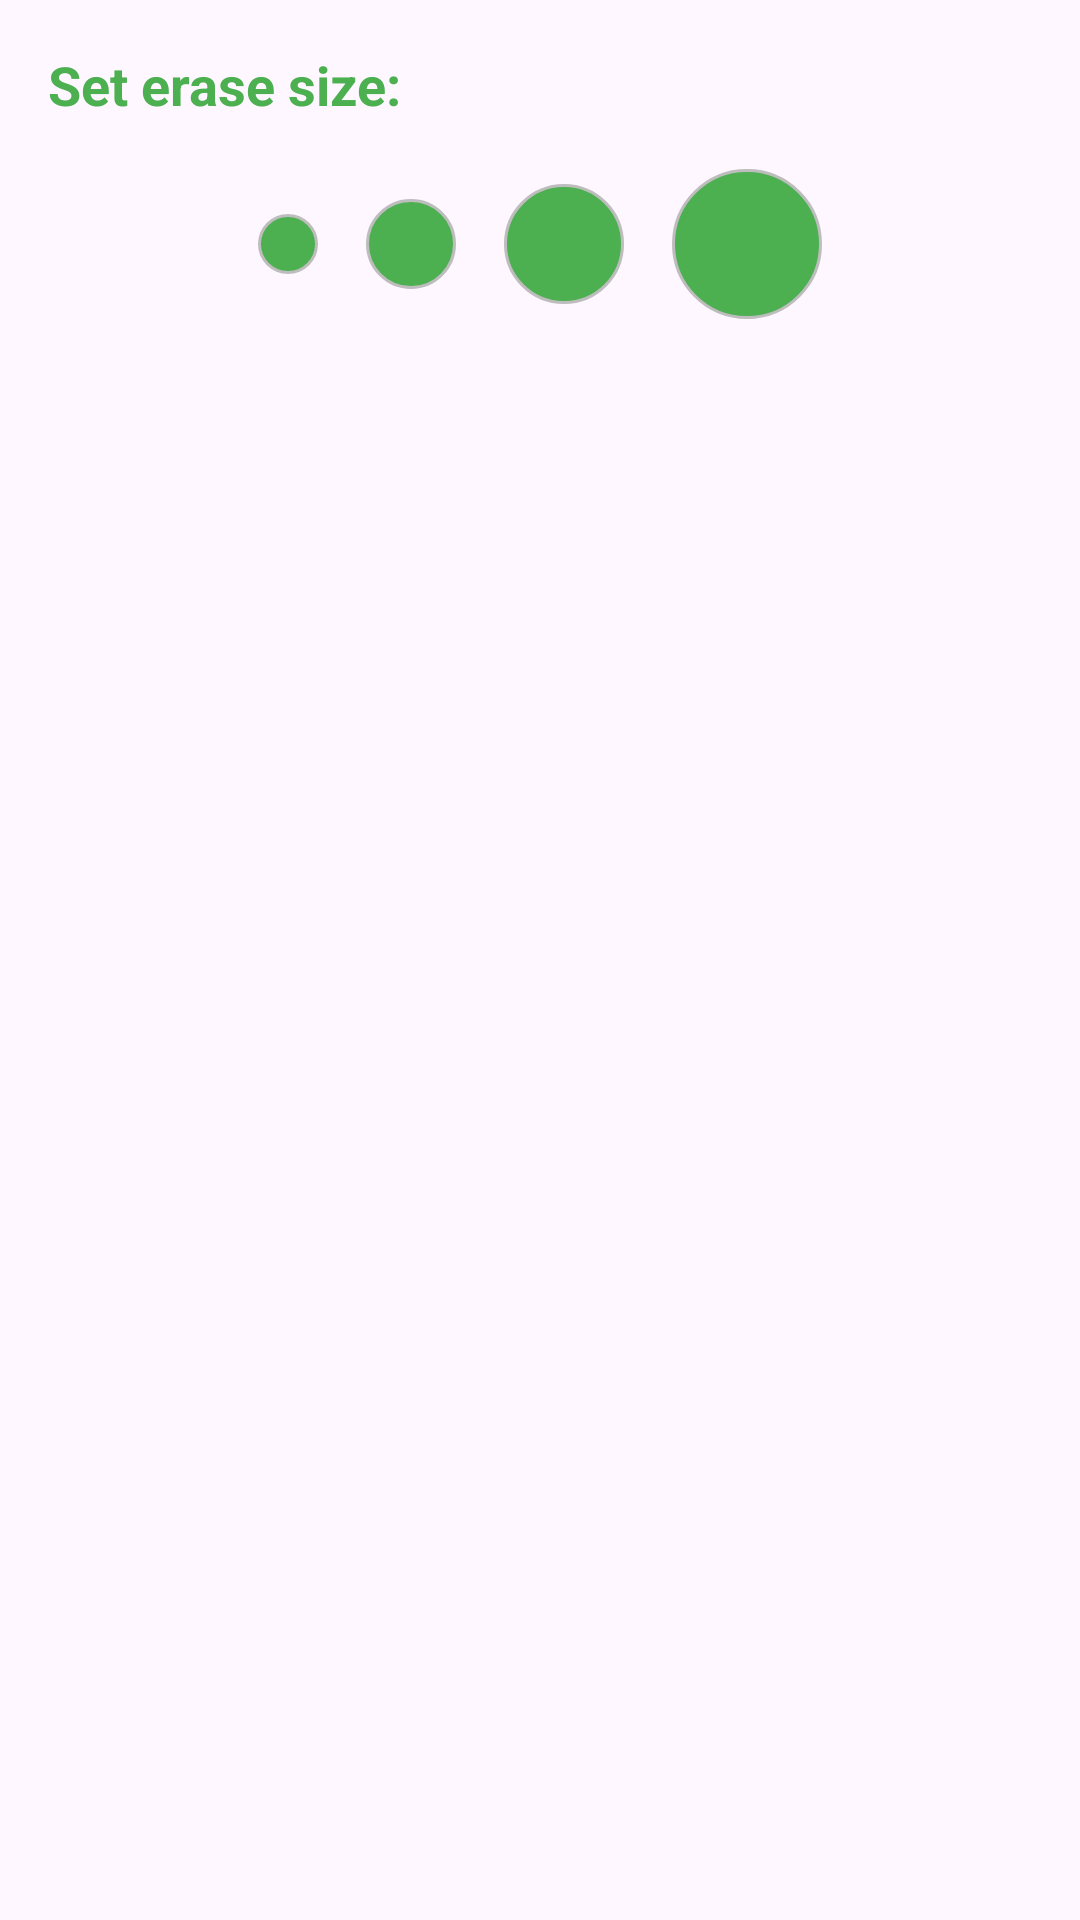

Here is an Android app screen rendered from its layout file. Give the layout XML and the strings, colors and styles it references.
<!-- AndroidManifest.xml: application theme Theme.PaperColor -->
<!-- res/layout/dialog_erase_size.xml -->
<?xml version="1.0" encoding="utf-8"?>
<LinearLayout xmlns:android="http://schemas.android.com/apk/res/android"
    android:layout_width="match_parent"
    android:layout_height="wrap_content"
    android:orientation="vertical"
    android:padding="16dp">

    <TextView
        android:layout_width="match_parent"
        android:layout_height="wrap_content"
        android:text="Set erase size:"
        android:textSize="18sp"
        android:textStyle="bold"
        android:textColor="@color/light_green"
        android:layout_marginBottom="16dp"/>

    <LinearLayout
        android:layout_width="match_parent"
        android:layout_height="wrap_content"
        android:orientation="horizontal"
        android:gravity="center"
        android:layout_marginBottom="8dp">

        
        <ImageView
            android:id="@+id/btn_size_10"
            android:layout_width="20dp"
            android:layout_height="20dp"
            android:background="@drawable/circle_selector"
            android:contentDescription="Size 10"/>

        <View android:layout_width="16dp" android:layout_height="1dp"/>

        
        <ImageView
            android:id="@+id/btn_size_20"
            android:layout_width="30dp"
            android:layout_height="30dp"
            android:background="@drawable/circle_selector"
            android:contentDescription="Size 20"/>

        <View android:layout_width="16dp" android:layout_height="1dp"/>

        
        <ImageView
            android:id="@+id/btn_size_30"
            android:layout_width="40dp"
            android:layout_height="40dp"
            android:background="@drawable/circle_selector"
            android:contentDescription="Size 30"/>
        <View android:layout_width="16dp" android:layout_height="1dp"/>
        <ImageView
            android:id="@+id/btn_size_40"
            android:layout_width="50dp"
            android:layout_height="50dp"
            android:background="@drawable/circle_selector"
            android:contentDescription="Size 30"/>
    </LinearLayout>


</LinearLayout>
<!-- resources referenced by this layout -->
<resources>
  <color name="light_green">#4CAF50</color>
  <!-- drawable circle_selector (drawable) -->
  <?xml version="1.0" encoding="utf-8"?>
  <selector xmlns:android="http://schemas.android.com/apk/res/android">
      <item>
          <shape android:shape="oval">
              <solid android:color="#4CAF50"/>
              <stroke android:width="1dp" android:color="#BDBDBD"/>
          </shape>
      </item>
  </selector>
  <style name="Theme.PaperColor" parent="Base.Theme.PaperColor" />
  <style name="Base.Theme.PaperColor" parent="Theme.Material3.DayNight.NoActionBar">
          
          
      </style>
</resources>
